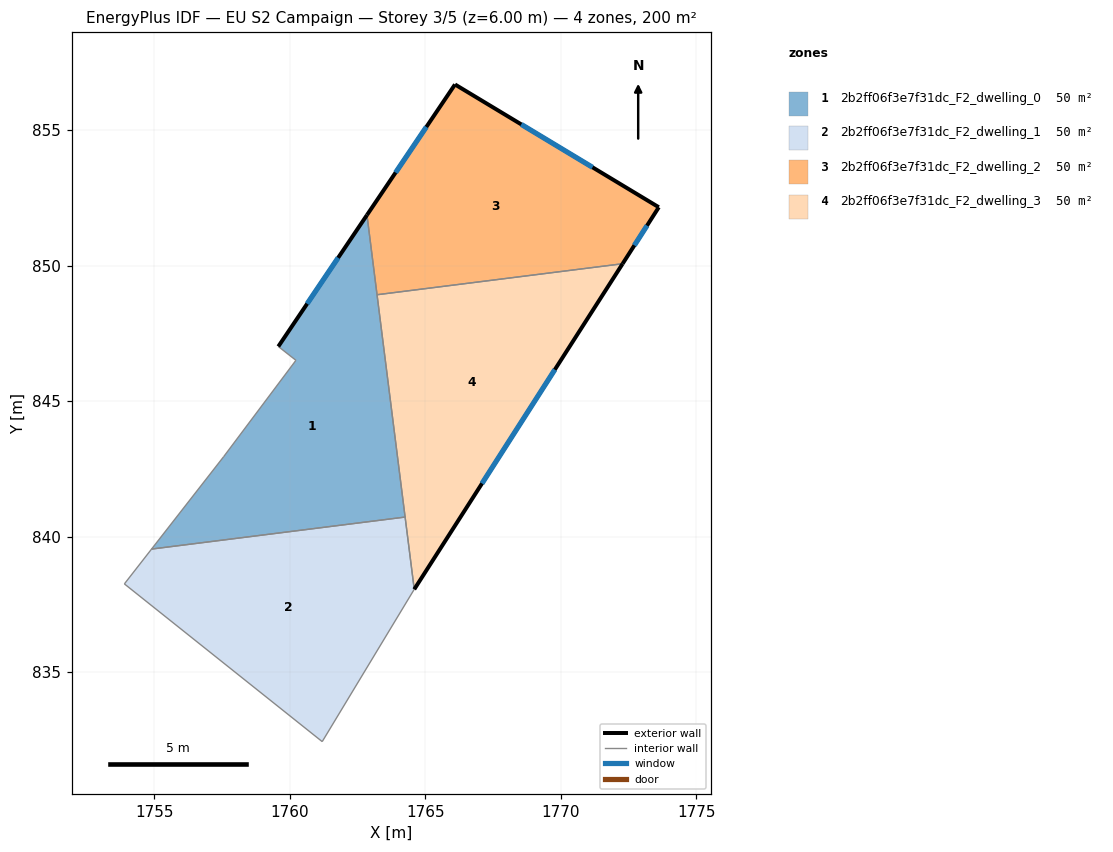
=== STOREY PLAN SPEC (per zone: floor XY polygon, exterior-wall plan segments, windows/doors) ===
zone 1: 2b2ff06f3e7f31dc_F2_dwelling_0  (50.0 m²)
  floor: (1762.85, 851.87) (1764.26, 840.72) (1754.90, 839.54) (1757.56, 842.95) (1760.23, 846.51) (1759.58, 847.02)
  exterior wall: (1762.85, 851.87) – (1759.58, 847.02)  [5.9 m]
    window: (1761.79, 850.29) – (1760.65, 848.60)  [2.1 m²]
  interior walls: 6
zone 2: 2b2ff06f3e7f31dc_F2_dwelling_1  (50.0 m²)
  floor: (1764.26, 840.72) (1764.60, 838.06) (1764.59, 838.05) (1761.20, 832.44) (1753.90, 838.26) (1754.90, 839.54)
  interior walls: 6
zone 3: 2b2ff06f3e7f31dc_F2_dwelling_2  (50.0 m²)
  floor: (1773.62, 852.16) (1772.29, 850.07) (1763.22, 848.93) (1762.85, 851.87) (1766.10, 856.69)
  exterior wall: (1772.29, 850.07) – (1773.62, 852.16)  [2.5 m]
    window: (1772.72, 850.75) – (1773.19, 851.48)  [0.9 m²]
  exterior wall: (1766.10, 856.69) – (1762.85, 851.87)  [5.8 m]
    window: (1765.04, 855.12) – (1763.91, 853.44)  [2.1 m²]
  exterior wall: (1773.62, 852.16) – (1766.10, 856.69)  [8.8 m]
    window: (1771.18, 853.63) – (1768.55, 855.21)  [3.2 m²]
  interior walls: 2
zone 4: 2b2ff06f3e7f31dc_F2_dwelling_3  (50.0 m²)
  floor: (1772.29, 850.07) (1764.60, 838.06) (1763.22, 848.93)
  exterior wall: (1764.60, 838.06) – (1772.29, 850.07)  [14.3 m]
    window: (1767.10, 841.96) – (1769.79, 846.16)  [5.2 m²]
  interior walls: 3

=== DERIVED (storey summary) ===
Building: EU S2 Campaign
Storey: 3 of 5  (floor level z = 6.00 m)
Storey gross floor area: 200.2 m²
Zones on this storey: 4
  - 2b2ff06f3e7f31dc_F2_dwelling_0: floor 50.0 m²; exterior wall 5.9 m (17.6 m²); 1 window(s) 2.1 m²; WWR 12.2%
  - 2b2ff06f3e7f31dc_F2_dwelling_1: floor 50.0 m²
  - 2b2ff06f3e7f31dc_F2_dwelling_2: floor 50.0 m²; exterior wall 17.1 m (51.2 m²); 3 window(s) 6.3 m²; WWR 12.2%
  - 2b2ff06f3e7f31dc_F2_dwelling_3: floor 50.0 m²; exterior wall 14.3 m (42.8 m²); 1 window(s) 5.2 m²; WWR 12.2%
Zone adjacency (shared interzone walls):
  - 2b2ff06f3e7f31dc_F2_dwelling_0 ↔ 2b2ff06f3e7f31dc_F2_dwelling_1
  - 2b2ff06f3e7f31dc_F2_dwelling_0 ↔ 2b2ff06f3e7f31dc_F2_dwelling_2
  - 2b2ff06f3e7f31dc_F2_dwelling_0 ↔ 2b2ff06f3e7f31dc_F2_dwelling_3
  - 2b2ff06f3e7f31dc_F2_dwelling_1 ↔ 2b2ff06f3e7f31dc_F2_dwelling_3
  - 2b2ff06f3e7f31dc_F2_dwelling_2 ↔ 2b2ff06f3e7f31dc_F2_dwelling_3